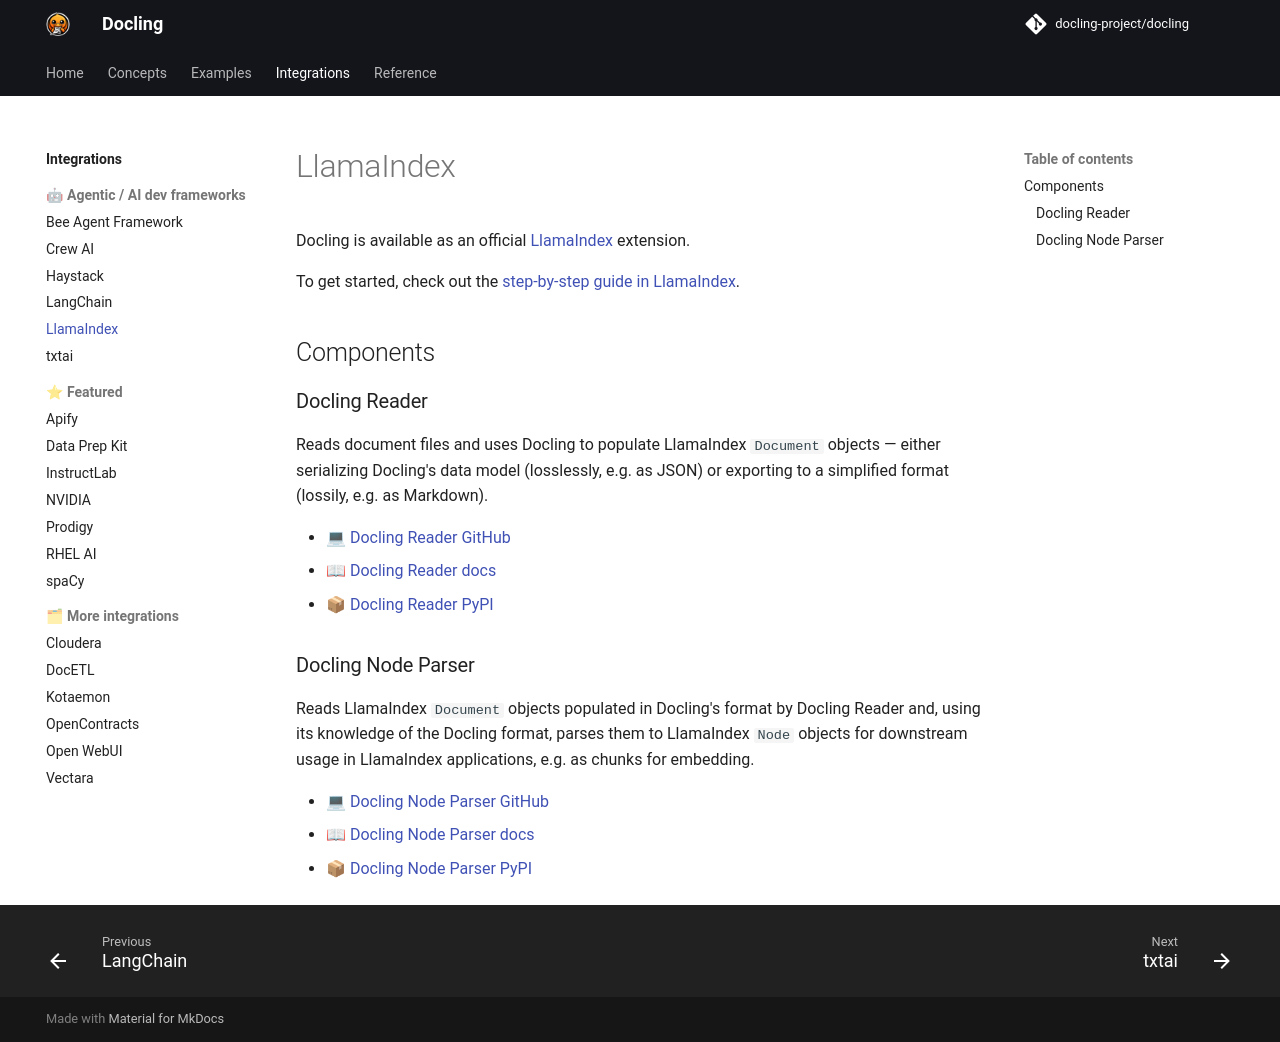

repository: anpigon/docling · page: integrations/llamaindex/index.html · generator: mkdocs

Docling is available as an official [LlamaIndex](https://docs.llamaindex.ai/) extension.

To get started, check out the [step-by-step guide in LlamaIndex](https://docs.llamaindex.ai/en/stable/examples/data_connectors/DoclingReaderDemo/).

## Components

### Docling Reader

Reads document files and uses Docling to populate LlamaIndex `Document` objects — either serializing Docling's data model (losslessly, e.g. as JSON) or exporting to a simplified format (lossily, e.g. as Markdown).

- 💻 [Docling Reader GitHub](https://github.com/run-llama/llama_index/tree/main/llama-index-integrations/readers/llama-index-readers-docling)
- 📖 [Docling Reader docs](https://docs.llamaindex.ai/en/stable/api_reference/readers/docling/)
- 📦 [Docling Reader PyPI](https://pypi.org/project/llama-index-readers-docling/)

### Docling Node Parser

Reads LlamaIndex `Document` objects populated in Docling's format by Docling Reader and, using its knowledge of the Docling format, parses them to LlamaIndex `Node` objects for downstream usage in LlamaIndex applications, e.g. as chunks for embedding.

- 💻 [Docling Node Parser GitHub](https://github.com/run-llama/llama_index/tree/main/llama-index-integrations/node_parser/llama-index-node-parser-docling)
- 📖 [Docling Node Parser docs](https://docs.llamaindex.ai/en/stable/api_reference/node_parser/docling/)
- 📦 [Docling Node Parser PyPI](https://pypi.org/project/llama-index-node-parser-docling/)
